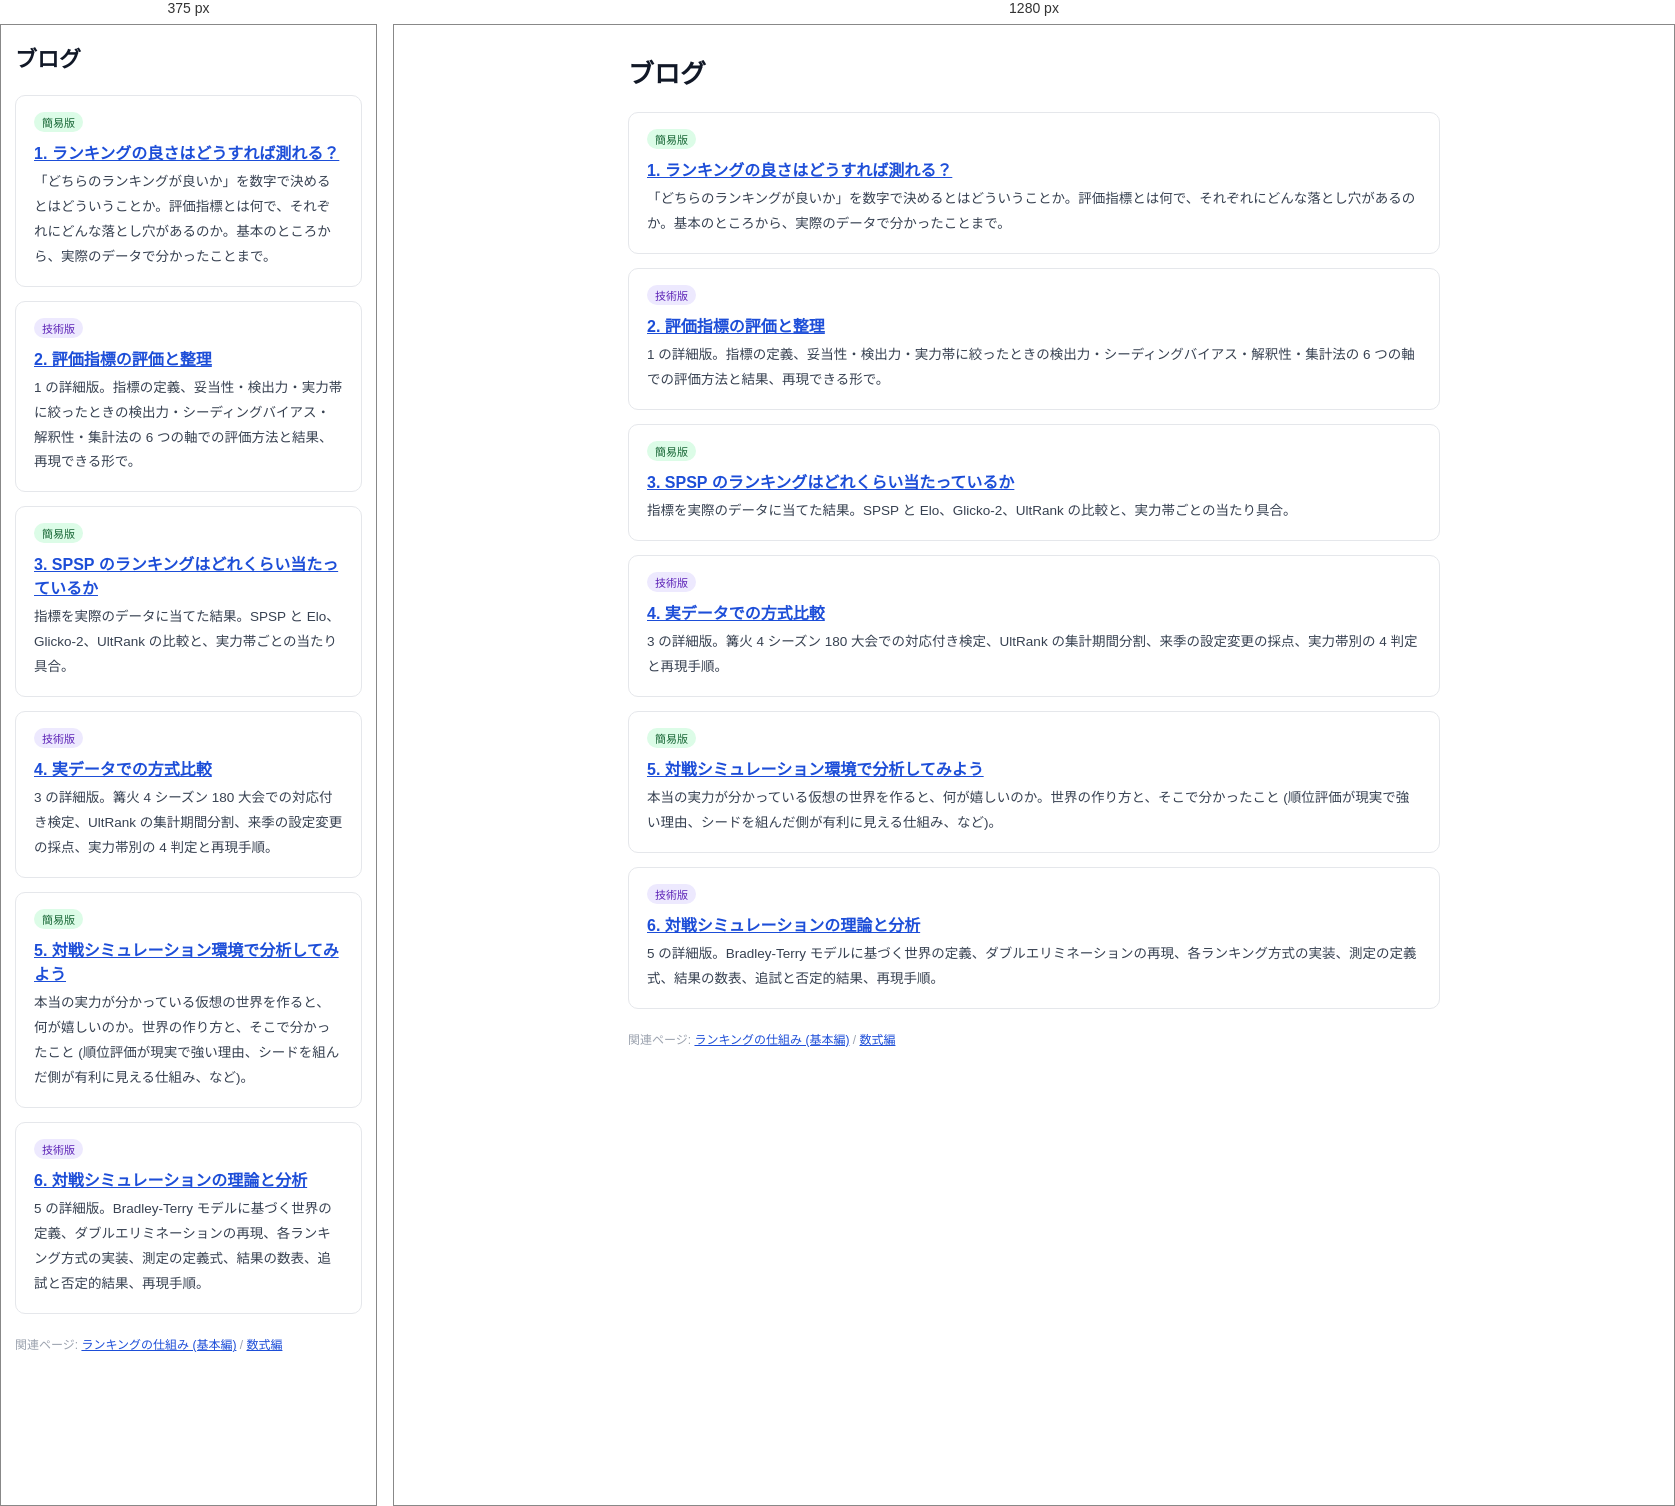
Rendered at 375 px and 1280 px, left to right.

<!-- file: index.html -->
<!DOCTYPE html>
<html lang="ja">
<head>
<meta charset="UTF-8">
<meta name="viewport" content="width=device-width, initial-scale=1">
<title>ブログ | SPSP</title>
<meta name="description" content="SPSP のランキングは何をもって「良い」と言えるのか。評価指標の検証と対戦シミュレーションによる分析を、簡易版と技術版で。">
<link rel="stylesheet" href="blog.css">
</head>
<body>
<main>
  <h1>ブログ</h1>
  <div class="series">
    <div class="card"><span class="lvl easy">簡易版</span><h3><a href="ranking-quality.html">1. ランキングの良さはどうすれば測れる？</a></h3><p>「どちらのランキングが良いか」を数字で決めるとはどういうことか。評価指標とは何で、それぞれにどんな落とし穴があるのか。基本のところから、実際のデータで分かったことまで。</p></div>
    <div class="card"><span class="lvl tech">技術版</span><h3><a href="metrics-evaluation.html">2. 評価指標の評価と整理</a></h3><p>1 の詳細版。指標の定義、妥当性・検出力・実力帯に絞ったときの検出力・シーディングバイアス・解釈性・集計法の 6 つの軸での評価方法と結果、再現できる形で。</p></div>
    <div class="card"><span class="lvl easy">簡易版</span><h3><a href="ranking-accuracy.html">3. SPSP のランキングはどれくらい当たっているか</a></h3><p>指標を実際のデータに当てた結果。SPSP と Elo、Glicko-2、UltRank の比較と、実力帯ごとの当たり具合。</p></div>
    <div class="card"><span class="lvl tech">技術版</span><h3><a href="real-data-comparison.html">4. 実データでの方式比較</a></h3><p>3 の詳細版。篝火 4 シーズン 180 大会での対応付き検定、UltRank の集計期間分割、来季の設定変更の採点、実力帯別の 4 判定と再現手順。</p></div>
    <div class="card"><span class="lvl easy">簡易版</span><h3><a href="simulation-intro.html">5. 対戦シミュレーション環境で分析してみよう</a></h3><p>本当の実力が分かっている仮想の世界を作ると、何が嬉しいのか。世界の作り方と、そこで分かったこと (順位評価が現実で強い理由、シードを組んだ側が有利に見える仕組み、など)。</p></div>
    <div class="card"><span class="lvl tech">技術版</span><h3><a href="simulation-theory.html">6. 対戦シミュレーションの理論と分析</a></h3><p>5 の詳細版。Bradley-Terry モデルに基づく世界の定義、ダブルエリミネーションの再現、各ランキング方式の実装、測定の定義式、結果の数表、追試と否定的結果、再現手順。</p></div>
  </div>
  <p class="meta">関連ページ: <a href="../overview.html">ランキングの仕組み (基本編)</a> / <a href="../math.html">数式編</a></p>
</main>
<script src="../region/config.js"></script>
<script src="../i18n/ja.js"></script>
<script src="../region/i18n.js"></script>
<script src="../assets/blog.js"></script>
</body>
</html>


/* @media block from blog.css */
@media (max-width: 640px) { main { padding: 20px 14px 48px; } h1 { font-size: 22px; } }